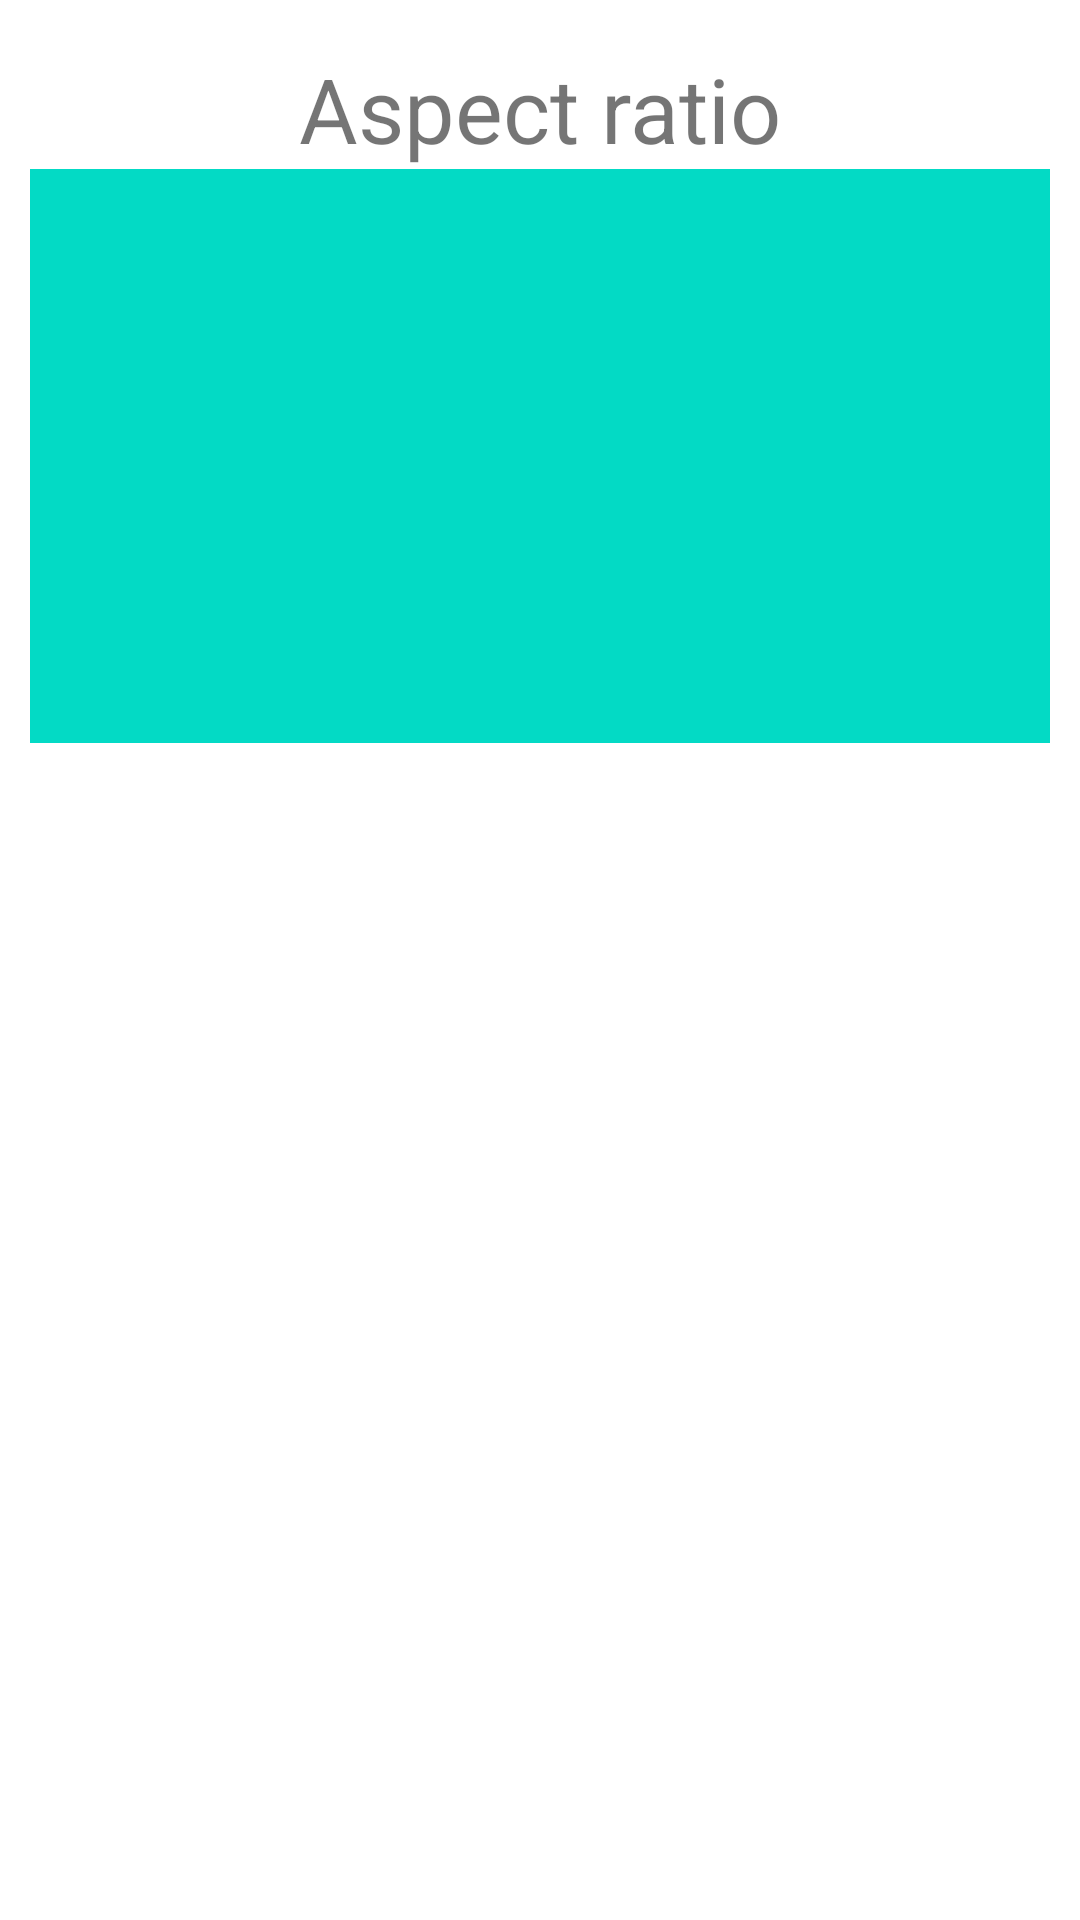

Android layout source for this screen:
<!-- AndroidManifest.xml: application theme Theme.ConstraintLayoutYoutube -->
<!-- res/layout/aspect_ratio.xml -->
<?xml version="1.0" encoding="utf-8"?>
<androidx.constraintlayout.widget.ConstraintLayout xmlns:android="http://schemas.android.com/apk/res/android"
    xmlns:app="http://schemas.android.com/apk/res-auto"
    xmlns:tools="http://schemas.android.com/tools"
    android:orientation="vertical"
    android:layout_width="match_parent"
    android:layout_height="match_parent">

    <TextView
        android:id="@+id/tvTitle"
        android:layout_width="wrap_content"
        android:layout_height="wrap_content"
        app:layout_constraintTop_toTopOf="parent"
        app:layout_constraintStart_toStartOf="parent"
        app:layout_constraintEnd_toEndOf="parent"
        android:layout_marginTop="16dp"
        android:text="Aspect ratio"
        android:textSize="30sp"/>

    <ImageView
        android:layout_width="0dp"
        android:layout_height="0dp"
        android:layout_marginHorizontal="10dp"
        android:background="@color/teal_200"
        app:layout_constraintDimensionRatio="h,16:9"
        app:layout_constraintEnd_toEndOf="parent"
        app:layout_constraintStart_toStartOf="parent"
        app:layout_constraintTop_toBottomOf="@id/tvTitle" />


</androidx.constraintlayout.widget.ConstraintLayout>
<!-- resources referenced by this layout -->
<resources>
  <style name="Theme.ConstraintLayoutYoutube" parent="Theme.MaterialComponents.DayNight.DarkActionBar">
          
          <item name="colorPrimary">@color/purple_500</item>
          <item name="colorPrimaryVariant">@color/purple_700</item>
          <item name="colorOnPrimary">@color/white</item>
          
          <item name="colorSecondary">@color/teal_200</item>
          <item name="colorSecondaryVariant">@color/teal_700</item>
          <item name="colorOnSecondary">@color/black</item>
          
          <item name="android:statusBarColor" tools:targetApi="l">?attr/colorPrimaryVariant</item>
          
      </style>
  <!-- not gathered from this repository: default colours our renderer supplied (Android Studio template values) -->
  <color name="purple_500">#FF6200EE</color>
  <color name="purple_700">#FF3700B3</color>
  <color name="teal_200">#FF03DAC5</color>
  <color name="teal_700">#FF018786</color>
  <color name="black">#FF000000</color>
  <color name="white">#FFFFFFFF</color>
</resources>
